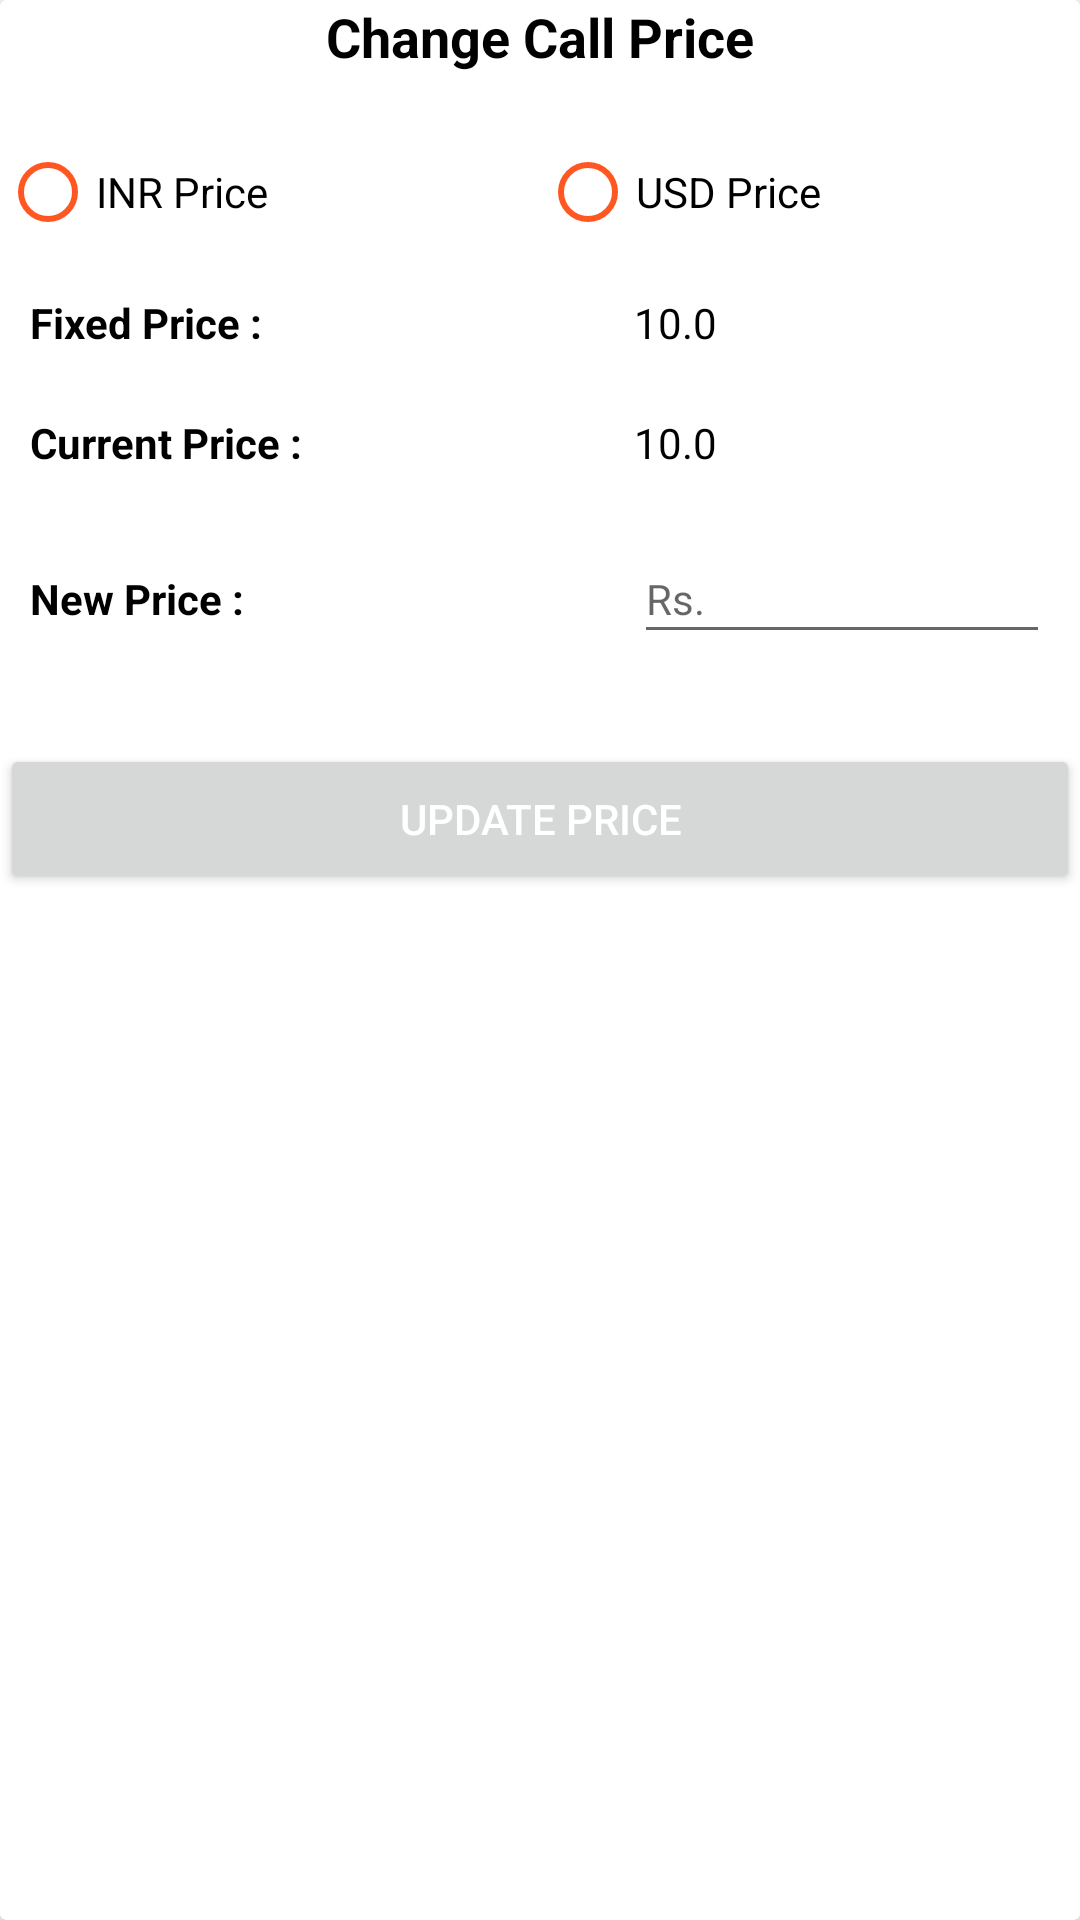

The Android layout XML behind this screen, and the referenced resources:
<!-- AndroidManifest.xml: application theme Theme.Astroacharyamukti -->
<!-- res/layout/custom_performance_layout.xml -->
<?xml version="1.0" encoding="utf-8"?>
<androidx.cardview.widget.CardView xmlns:android="http://schemas.android.com/apk/res/android"
    android:layout_width="match_parent"
    android:layout_height="match_parent"
    android:layout_margin="10dp">

    <RelativeLayout
        android:layout_width="match_parent"
        android:layout_height="wrap_content">

        <TextView
            android:id="@+id/custom_cust_review"
            android:layout_width="match_parent"
            android:layout_height="40dp"
            android:gravity="center_horizontal"
            android:text="Change Call Price"
            android:textColor="@color/black"
            android:textSize="18sp"
            android:textStyle="bold" />

        <RadioGroup
            android:id="@+id/radio"
            android:layout_width="match_parent"
            android:layout_height="wrap_content"
            android:layout_below="@+id/custom_cust_review"
            android:orientation="horizontal">

            <RadioButton
                android:layout_width="0dp"
                android:layout_height="wrap_content"
                android:layout_weight="1"
                android:buttonTint="@color/yellow"
                android:text="INR Price" />

            <RadioButton
                android:layout_width="0dp"
                android:layout_height="wrap_content"
                android:layout_weight="1"
                android:buttonTint="@color/yellow"
                android:text="USD Price"
                android:theme="@style/Theme.Astroacharyamukti" />
        </RadioGroup>

        <TableLayout
            android:id="@+id/table"
            android:layout_width="match_parent"
            android:layout_height="wrap_content"
            android:layout_below="@+id/radio"
            android:layout_margin="10dp">

            <TableRow>

                <TextView
                    android:layout_width="wrap_content"
                    android:layout_height="40dp"
                    android:layout_weight="1"
                    android:text="Fixed Price :"
                    android:textColor="@color/black"
                    android:textSize="14sp"
                    android:textStyle="bold" />

                <TextView
                    android:id="@+id/fixedPrice"
                    android:layout_width="wrap_content"
                    android:layout_height="40dp"
                    android:layout_weight="1"
                    android:text="10.0"
                    android:textColor="@color/black"
                    android:textSize="14sp"
                    android:textStyle="normal" />
            </TableRow>

            <TableRow>

                <TextView
                    android:layout_width="wrap_content"
                    android:layout_height="40dp"
                    android:layout_weight="1"
                    android:text="Current Price :"
                    android:textColor="@color/black"
                    android:textSize="14sp"
                    android:textStyle="bold" />

                <TextView
                    android:id="@+id/currentPrice"
                    android:layout_width="wrap_content"
                    android:layout_height="40dp"
                    android:layout_weight="1"
                    android:text="10.0"
                    android:textColor="@color/black"
                    android:textSize="14sp"
                    android:textStyle="normal" />
            </TableRow>

            <TableRow>

                <TextView
                    android:layout_width="wrap_content"
                    android:layout_height="40dp"
                    android:layout_weight="1"
                    android:text="New Price :"
                    android:textColor="@color/black"
                    android:textSize="14sp"
                    android:textStyle="bold" />

                <EditText
                    android:id="@+id/postNewPrice"
                    android:layout_width="wrap_content"
                    android:layout_height="40dp"
                    android:layout_weight="1"
                    android:hint="Rs."
                    android:textColor="@color/black"
                    android:textSize="14sp"
                    android:textStyle="normal" />
            </TableRow>
        </TableLayout>

        <Button
            android:id="@+id/updatePrice"
            android:layout_width="match_parent"
            android:layout_height="50dp"
            android:layout_below="@+id/table"
            android:layout_marginTop="20dp"
            android:text="Update Price"
            android:textColor="@color/white"
            android:textStyle="normal" />
    </RelativeLayout>
</androidx.cardview.widget.CardView>
<!-- resources referenced by this layout -->
<resources>
  <color name="black">#FF000000</color>
  <color name="white">#FFFFFFFF</color>
  <color name="yellow">#FF5722</color>
  <style name="Theme.Astroacharyamukti" parent="Theme.MaterialComponents.DayNight.DarkActionBar">
          
          <item name="colorPrimary">@color/yellow</item>
          <item name="colorPrimaryVariant">@color/black</item>
          <item name="colorOnPrimary">#B83309</item>
          
          <item name="colorSecondary">@color/yellow</item>
          <item name="colorSecondaryVariant">@color/teal_700</item>
          <item name="colorOnSecondary">@color/black</item>
          
          <item name="android:statusBarColor" tools:targetApi="l">?attr/colorPrimaryVariant</item>
          
      </style>
  <color name="teal_700">#FF018786</color>
</resources>
